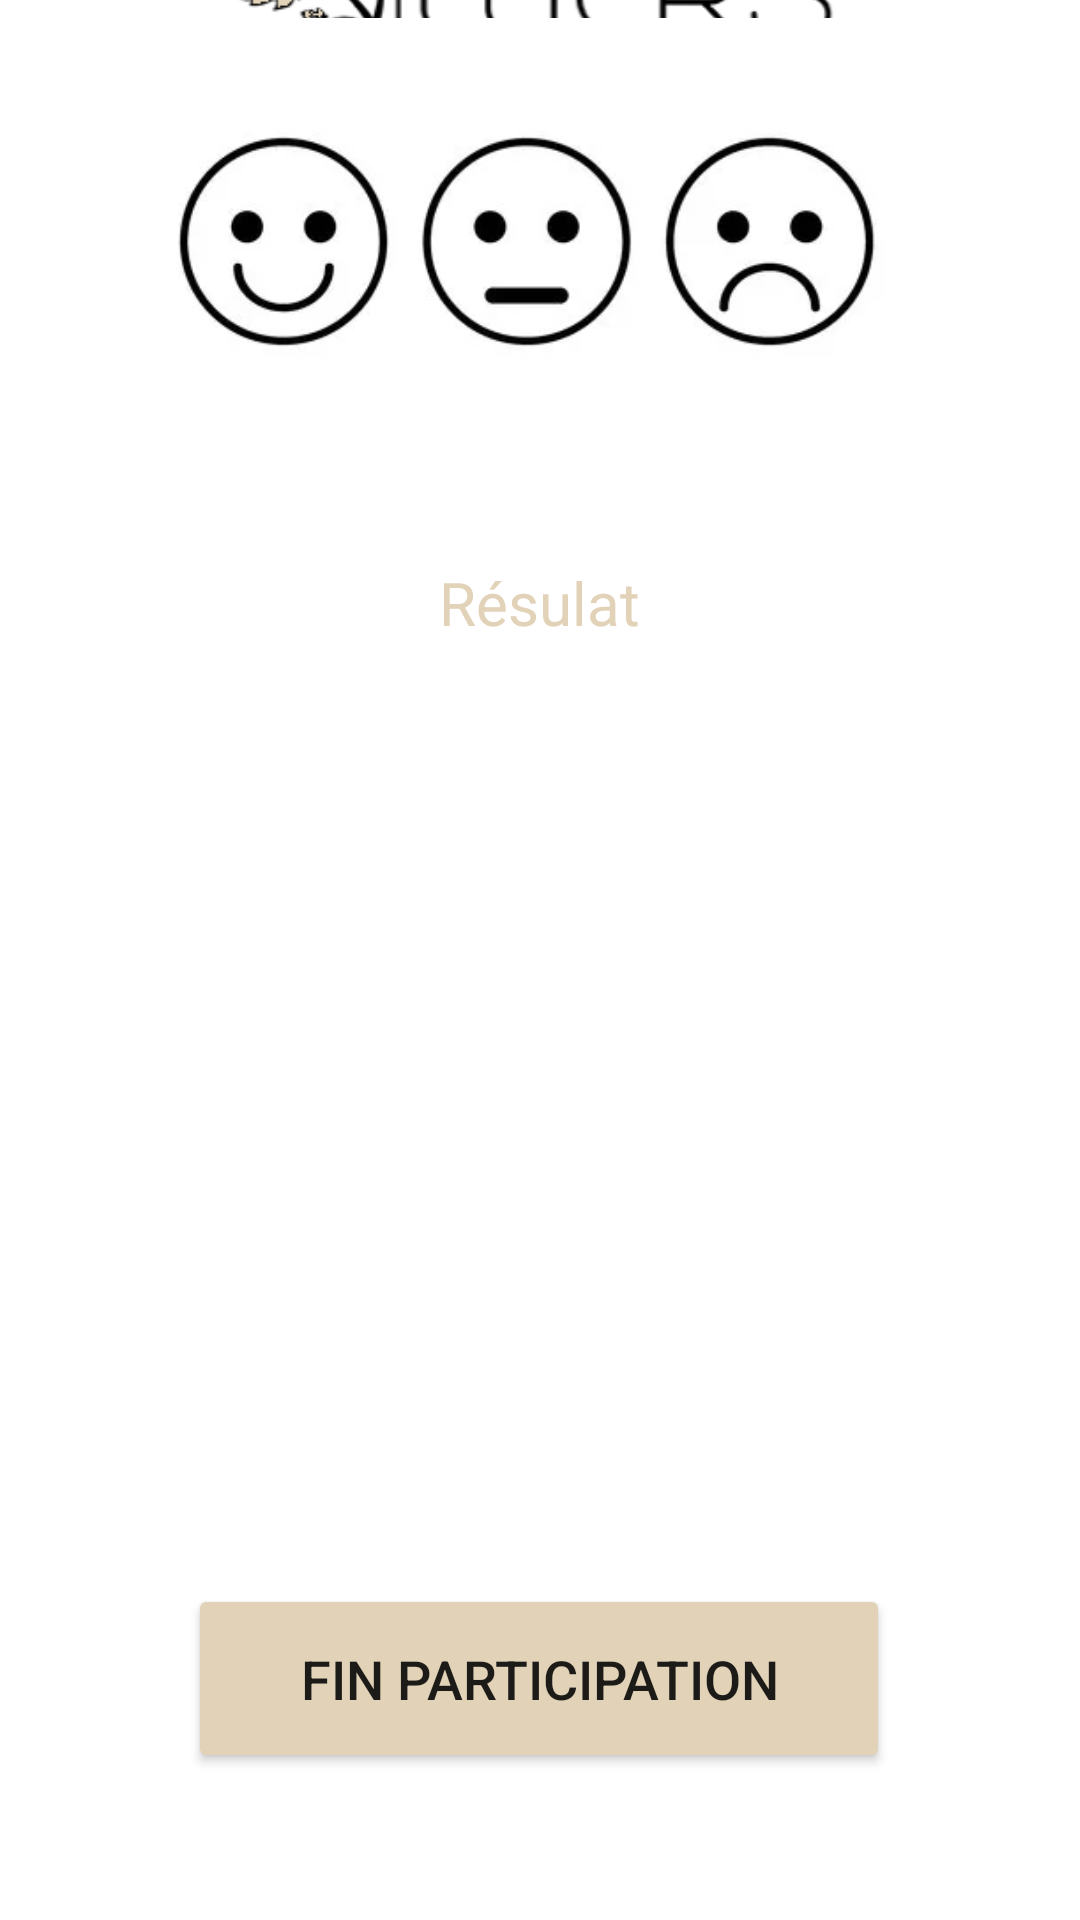

This screen was rendered from an Android layout file. Write that file and the resources it references.
<!-- AndroidManifest.xml: application theme Theme.MyEnqueteSNCF2A -->
<!-- res/layout/activity_fin.xml -->
<?xml version="1.0" encoding="utf-8"?>
<androidx.constraintlayout.widget.ConstraintLayout xmlns:android="http://schemas.android.com/apk/res/android"
    xmlns:app="http://schemas.android.com/apk/res-auto"
    xmlns:tools="http://schemas.android.com/tools"
    android:layout_width="match_parent"
    android:layout_height="match_parent"
    tools:context=".Fin">

    <ImageView
        android:id="@+id/imageView4"
        android:layout_width="409dp"
        android:layout_height="101dp"
        android:layout_marginStart="1dp"
        android:layout_marginEnd="1dp"
        app:layout_constraintBottom_toTopOf="@+id/idSmyle"
        app:layout_constraintEnd_toEndOf="parent"
        app:layout_constraintStart_toStartOf="parent"
        app:layout_constraintTop_toTopOf="parent"
        app:srcCompat="@drawable/logo_sncf" />

    <TextView
        android:id="@+id/idResultat"
        android:layout_width="367dp"
        android:layout_height="72dp"
        android:layout_marginStart="139dp"
        android:layout_marginEnd="140dp"
        android:layout_marginBottom="30dp"
        android:gravity="center"
        android:text="Résulat"
        android:textColor="#e1d2b8"
        android:textSize="20sp"
        app:layout_constraintBottom_toTopOf="@+id/idListe"
        app:layout_constraintEnd_toEndOf="parent"
        app:layout_constraintStart_toStartOf="parent" />

    <ListView
        android:id="@+id/idListe"
        android:layout_width="408dp"
        android:layout_height="208dp"
        android:layout_marginStart="1dp"
        android:layout_marginEnd="6dp"
        android:layout_marginBottom="53dp"
        app:layout_constraintBottom_toTopOf="@+id/idFin"
        app:layout_constraintEnd_toEndOf="parent"
        app:layout_constraintStart_toStartOf="parent" />

    <Button
        android:id="@+id/idFin"
        android:layout_width="234dp"
        android:layout_height="63dp"
        android:layout_marginStart="88dp"
        android:layout_marginEnd="89dp"
        android:layout_marginBottom="49dp"
        android:text="FIN PARTICIPATION"
        android:textSize="18sp"
        app:backgroundTint="#e1d2b8"
        app:layout_constraintBottom_toBottomOf="parent"
        app:layout_constraintEnd_toEndOf="parent"
        app:layout_constraintStart_toStartOf="parent" />

    <ImageView
        android:id="@+id/idSmyle"
        android:layout_width="389dp"
        android:layout_height="149dp"
        android:layout_marginStart="6dp"
        android:layout_marginEnd="16dp"
        android:layout_marginBottom="10dp"
        app:layout_constraintBottom_toTopOf="@+id/idResultat"
        app:layout_constraintEnd_toEndOf="parent"
        app:layout_constraintStart_toStartOf="parent"
        android:scaleType="centerInside"
        app:srcCompat="@drawable/smiley" />
</androidx.constraintlayout.widget.ConstraintLayout>
<!-- resources referenced by this layout -->
<resources>
  <!-- drawable logo_sncf: png bitmap (drawable, 20563 bytes) -->
  <!-- drawable smiley: png bitmap (drawable, 6672 bytes) -->
  <style name="Theme.MyEnqueteSNCF2A" parent="Theme.MaterialComponents.DayNight.DarkActionBar">
          
          <item name="colorPrimary">@color/pink</item>
          <item name="colorPrimaryVariant">@color/pink</item>
          <item name="colorOnPrimary">@color/white</item>
          
          <item name="colorSecondary">@color/teal_200</item>
          <item name="colorSecondaryVariant">@color/teal_700</item>
          <item name="colorOnSecondary">@color/black</item>
          
          <item name="android:statusBarColor" tools:targetApi="l">?attr/colorPrimaryVariant</item>
          
      </style>
  <color name="pink">#e1d2b8</color>
  <color name="white">#FFFFFFFF</color>
  <color name="teal_200">#FF03DAC5</color>
  <color name="teal_700">#FF018786</color>
  <color name="black">#FF000000</color>
</resources>
